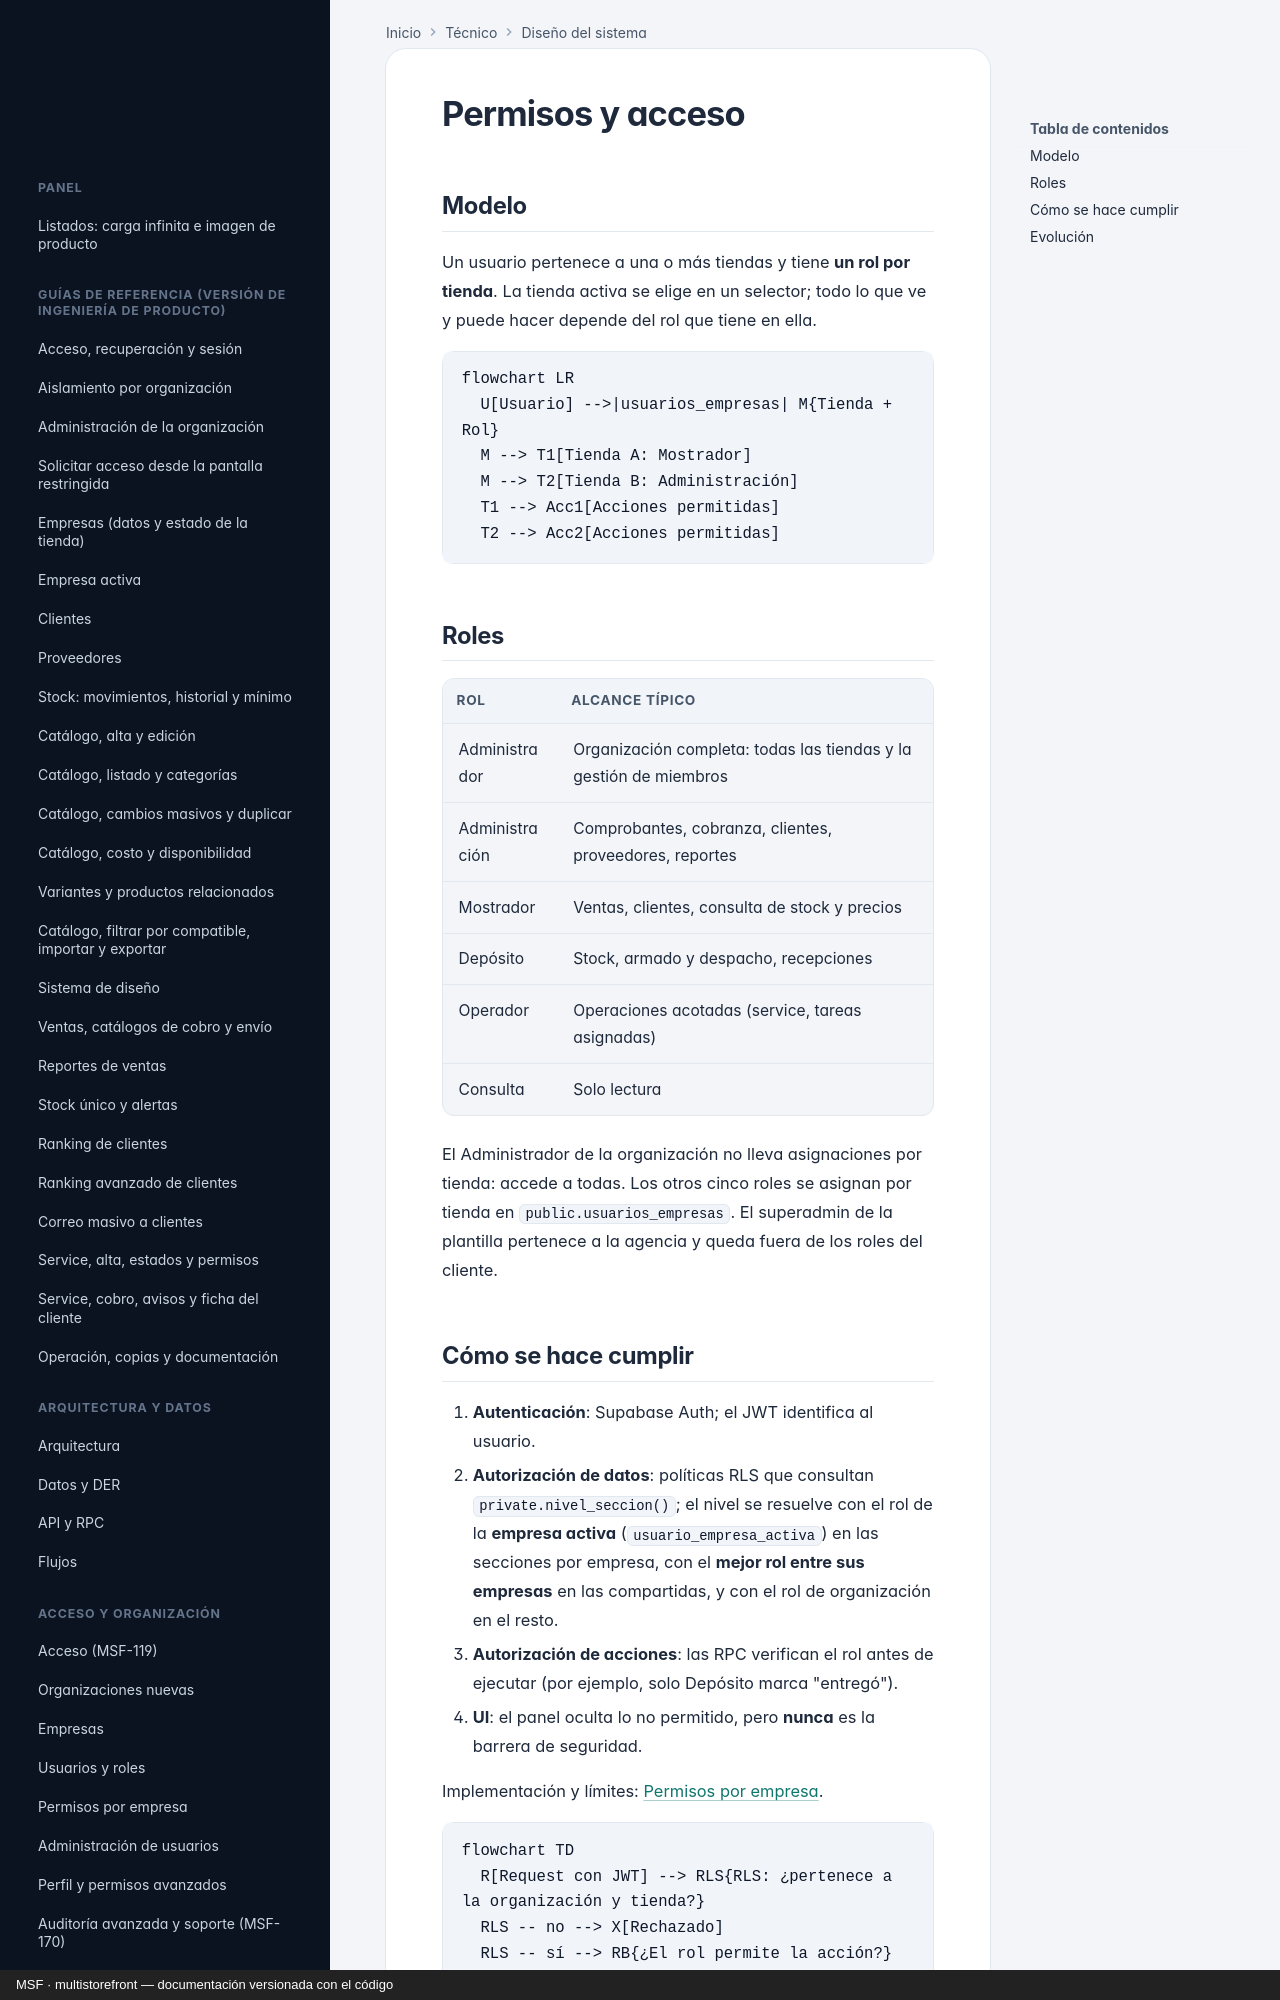

repository: nicolasjones/multistorefront-meli · page: system-design/permisos/index.html · generator: mkdocs · copyright: MSF · multistorefront — documentación versionada con el código

---
owner: tecnico
sources:
  - specs
---

# Permisos y acceso

## Modelo

Un usuario pertenece a una o más tiendas y tiene **un rol por tienda**. La
tienda activa se elige en un selector; todo lo que ve y puede hacer depende del
rol que tiene en ella.

```mermaid
flowchart LR
  U[Usuario] -->|usuarios_empresas| M{Tienda + Rol}
  M --> T1[Tienda A: Mostrador]
  M --> T2[Tienda B: Administración]
  T1 --> Acc1[Acciones permitidas]
  T2 --> Acc2[Acciones permitidas]
```

## Roles

| Rol | Alcance típico |
|---|---|
| Administrador | Organización completa: todas las tiendas y la gestión de miembros |
| Administración | Comprobantes, cobranza, clientes, proveedores, reportes |
| Mostrador | Ventas, clientes, consulta de stock y precios |
| Depósito | Stock, armado y despacho, recepciones |
| Operador | Operaciones acotadas (service, tareas asignadas) |
| Consulta | Solo lectura |

El Administrador de la organización no lleva asignaciones por tienda: accede a todas. Los otros cinco
roles se asignan por tienda en `public.usuarios_empresas`. El superadmin de la plantilla pertenece a la
agencia y queda fuera de los roles del cliente.
